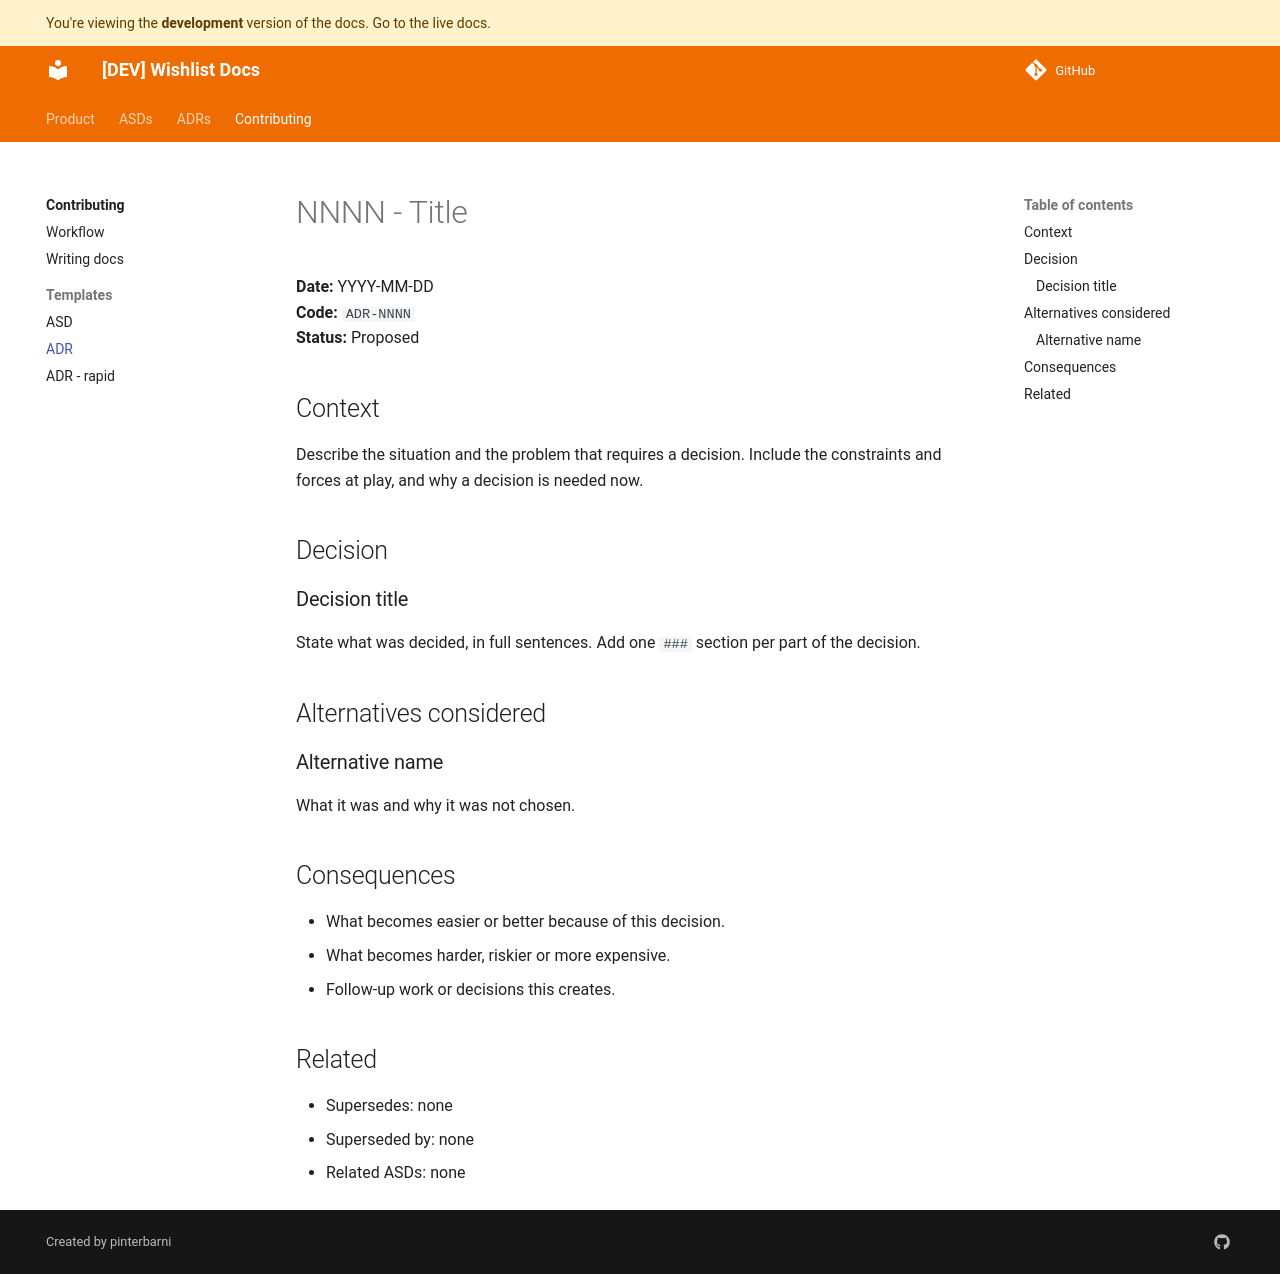

repository: pinterbarni/wishlist-docs · page: dev/contributing/templates/adr/index.html · generator: mkdocs

# NNNN - Title

**Date:** YYYY-MM-DD  
**Code:** `ADR-NNNN`  
**Status:** Proposed

## Context

Describe the situation and the problem that requires a decision. Include the constraints and forces at play, and why a decision is needed now.

## Decision

### Decision title

State what was decided, in full sentences. Add one `###` section per part of the decision.

## Alternatives considered

### Alternative name

What it was and why it was not chosen.

## Consequences

- What becomes easier or better because of this decision.
- What becomes harder, riskier or more expensive.
- Follow-up work or decisions this creates.

## Related

- Supersedes: none
- Superseded by: none
- Related ASDs: none
